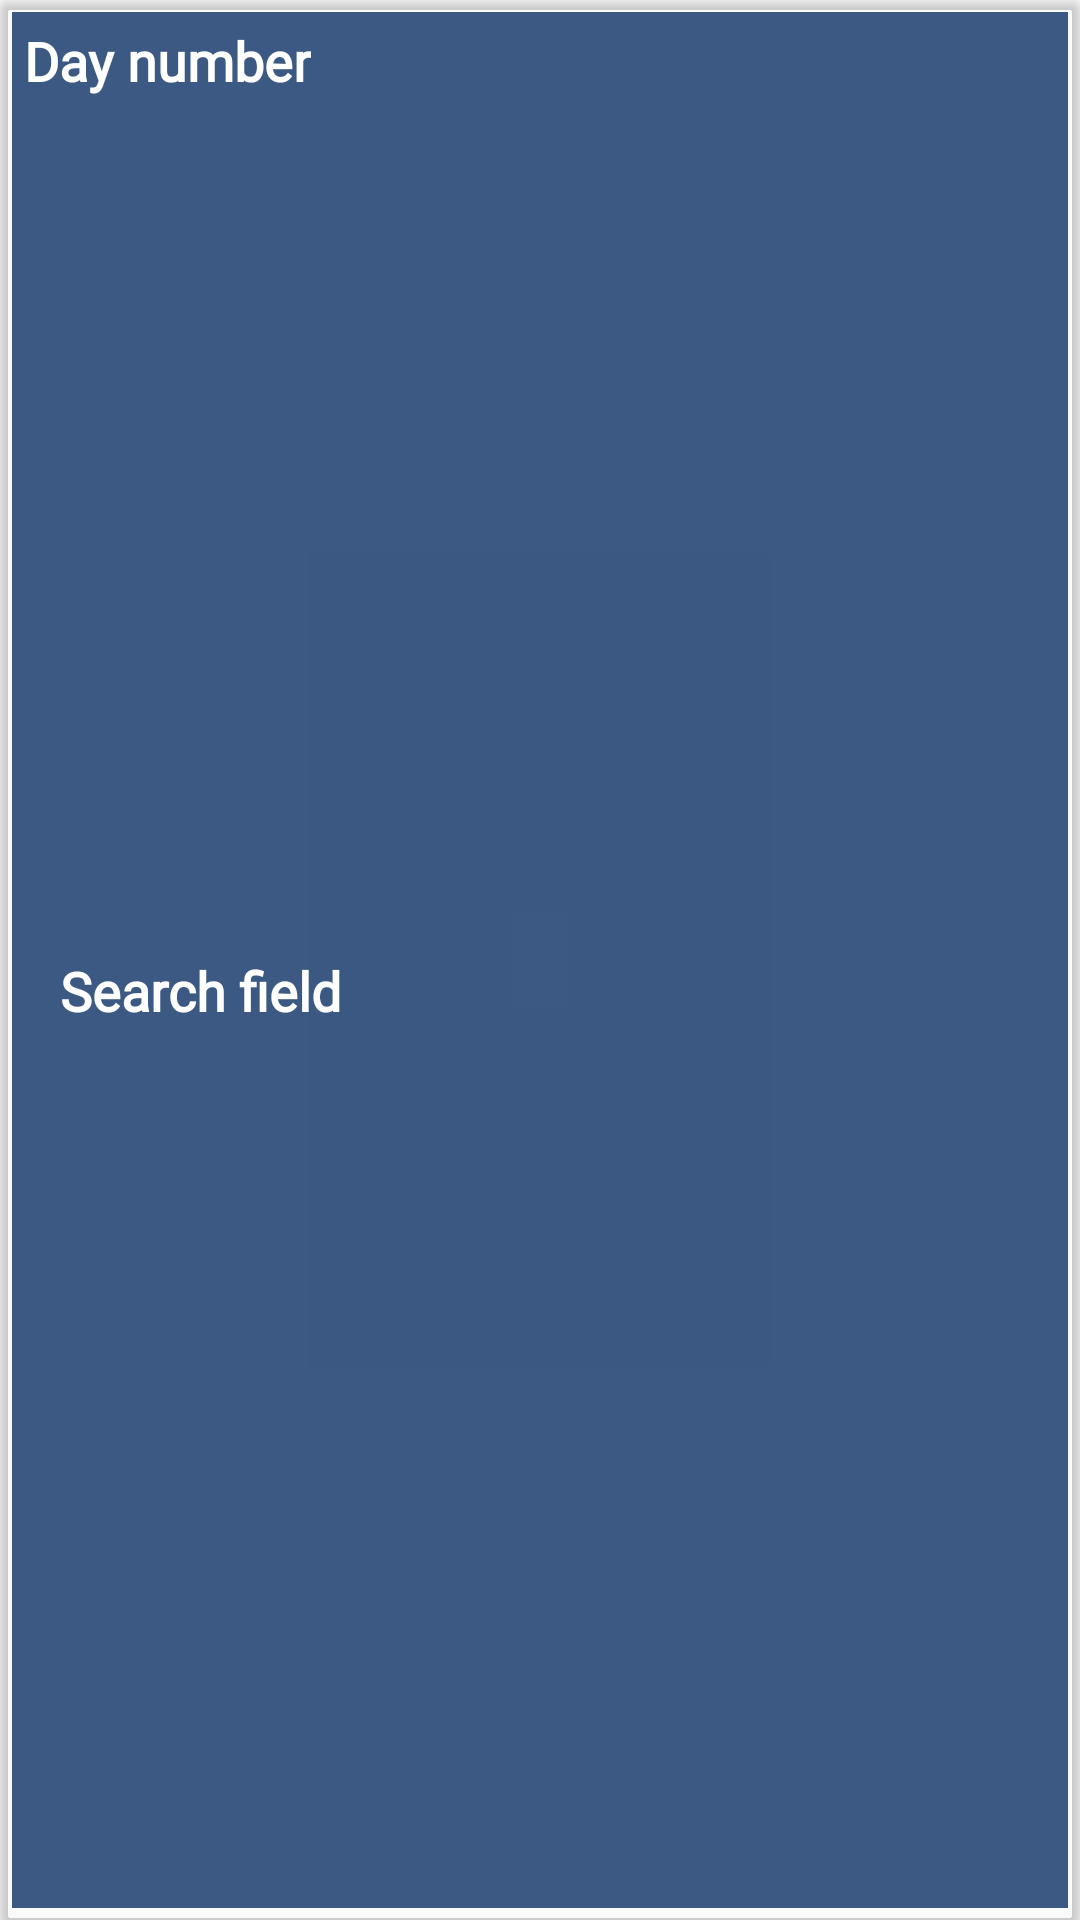

Here is an Android app screen rendered from its layout file. Give the layout XML and the strings, colors and styles it references.
<!-- AndroidManifest.xml: application theme AppTheme -->
<!-- res/layout/itineraryview_recycler_item.xml -->
<?xml version="1.0" encoding="utf-8"?>
<android.support.v7.widget.CardView xmlns:android="http://schemas.android.com/apk/res/android"
    xmlns:app="http://schemas.android.com/apk/res-auto"
    android:layout_width="match_parent"
    android:layout_height="wrap_content"
    app:cardCornerRadius="4dp"
    app:cardBackgroundColor="#00000000"
    android:layout_marginBottom="4dp">

    <android.support.constraint.ConstraintLayout
        android:layout_width="match_parent"
        android:layout_height="match_parent"
        android:background="#DA1B3F70"
        android:layout_margin="4dp">

        <TextView
            android:id="@+id/Itineraryrecycler_textView"
            android:layout_width="wrap_content"
            android:layout_height="wrap_content"
            android:layout_alignParentTop="true"
            android:layout_marginStart="4dp"
            android:layout_marginTop="4dp"
            android:fontFamily="@font/montserrat"
            android:text="Day number"
            android:textColor="@android:color/white"
            android:textSize="18sp"
            android:textStyle="bold"
            app:layout_constraintStart_toStartOf="parent"
            app:layout_constraintTop_toTopOf="parent" />

        <TextView
            android:id="@+id/Itineraryrecycler_textView2"
            android:layout_width="wrap_content"
            android:layout_height="wrap_content"
            android:layout_alignParentTop="true"
            android:layout_marginStart="16dp"
            android:layout_marginBottom="8dp"
            android:fontFamily="@font/montserrat"
            android:text="Search field"
            android:textColor="#ffffff"
            android:textSize="18sp"
            android:textStyle="bold"
            app:layout_constraintBottom_toBottomOf="parent"
            app:layout_constraintStart_toStartOf="parent"
            app:layout_constraintTop_toBottomOf="@+id/Itineraryrecycler_textView" />

    </android.support.constraint.ConstraintLayout>



</android.support.v7.widget.CardView>
<!-- resources referenced by this layout -->
<resources>
  <style name="AppTheme" parent="Theme.AppCompat.Light.NoActionBar">
          
          <item name="colorPrimary">@color/colorPrimary</item>
          <item name="colorPrimaryDark">@color/colorPrimaryDark</item>
          <item name="colorAccent">@color/colorAccent</item>
      </style>
  <color name="colorPrimary">#1C3F70</color>
  <color name="colorPrimaryDark">#1C3F70</color>
  <color name="colorAccent">#FFFFFF</color>
</resources>
